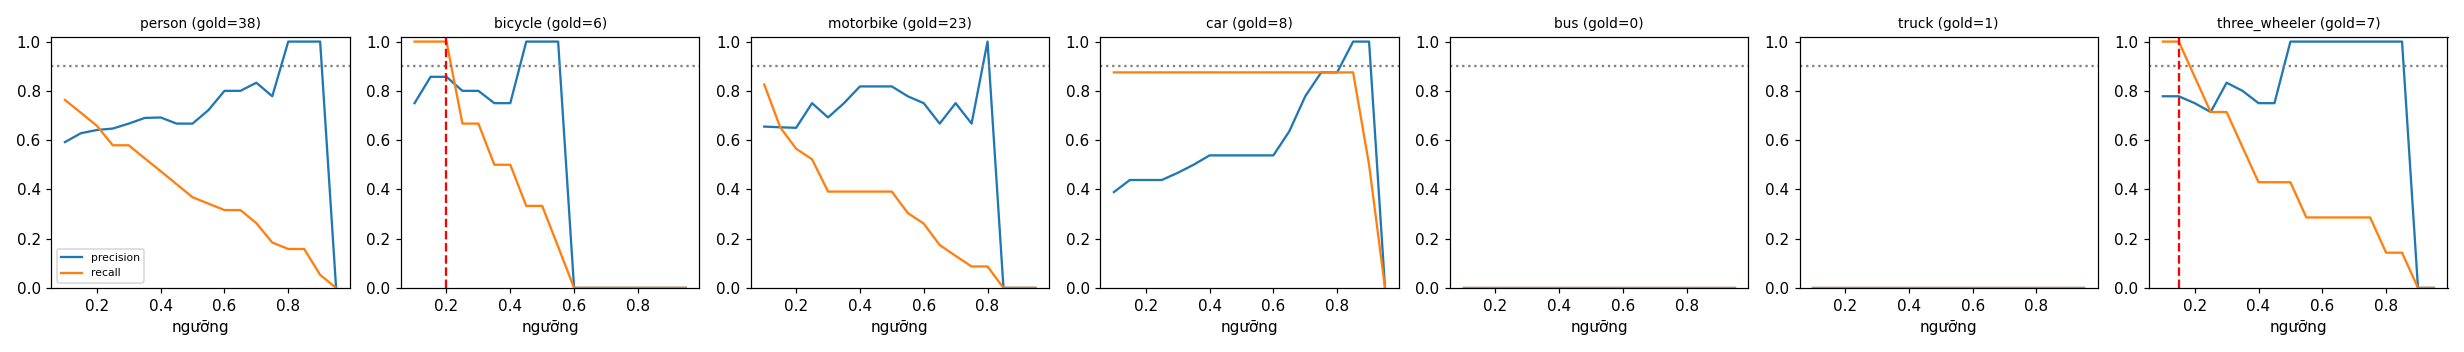

The file beside this chart, header and first rows:
class, thr, tp, fp, fn, precision, recall, f1, n_gold
person, 0.1, 29, 20, 9, 0.592, 0.763, 0.667, 38
person, 0.15, 27, 16, 11, 0.628, 0.711, 0.667, 38
person, 0.2, 25, 14, 13, 0.641, 0.658, 0.649, 38
person, 0.25, 22, 12, 16, 0.647, 0.579, 0.611, 38
person, 0.3, 22, 11, 16, 0.667, 0.579, 0.62, 38
person, 0.35, 20, 9, 18, 0.69, 0.526, 0.597, 38
person, 0.4, 18, 8, 20, 0.692, 0.474, 0.562, 38
person, 0.45, 16, 8, 22, 0.667, 0.421, 0.516, 38
person, 0.5, 14, 7, 24, 0.667, 0.368, 0.475, 38
person, 0.55, 13, 5, 25, 0.722, 0.342, 0.464, 38
person, 0.6, 12, 3, 26, 0.8, 0.316, 0.453, 38
person, 0.65, 12, 3, 26, 0.8, 0.316, 0.453, 38
person, 0.7, 10, 2, 28, 0.833, 0.263, 0.4, 38
person, 0.75, 7, 2, 31, 0.778, 0.184, 0.298, 38
person, 0.8, 6, 0, 32, 1.0, 0.158, 0.273, 38
person, 0.85, 6, 0, 32, 1.0, 0.158, 0.273, 38
person, 0.9, 2, 0, 36, 1.0, 0.053, 0.1, 38
person, 0.95, 0, 0, 38, 0.0, 0.0, 0.0, 38
bicycle, 0.1, 6, 2, 0, 0.75, 1.0, 0.857, 6
bicycle, 0.15, 6, 1, 0, 0.857, 1.0, 0.923, 6
bicycle, 0.2, 6, 1, 0, 0.857, 1.0, 0.923, 6
bicycle, 0.25, 4, 1, 2, 0.8, 0.667, 0.727, 6
bicycle, 0.3, 4, 1, 2, 0.8, 0.667, 0.727, 6
bicycle, 0.35, 3, 1, 3, 0.75, 0.5, 0.6, 6
bicycle, 0.4, 3, 1, 3, 0.75, 0.5, 0.6, 6
bicycle, 0.45, 2, 0, 4, 1.0, 0.333, 0.5, 6
bicycle, 0.5, 2, 0, 4, 1.0, 0.333, 0.5, 6
bicycle, 0.55, 1, 0, 5, 1.0, 0.167, 0.286, 6
bicycle, 0.6, 0, 0, 6, 0.0, 0.0, 0.0, 6
bicycle, 0.65, 0, 0, 6, 0.0, 0.0, 0.0, 6
bicycle, 0.7, 0, 0, 6, 0.0, 0.0, 0.0, 6
bicycle, 0.75, 0, 0, 6, 0.0, 0.0, 0.0, 6
bicycle, 0.8, 0, 0, 6, 0.0, 0.0, 0.0, 6
bicycle, 0.85, 0, 0, 6, 0.0, 0.0, 0.0, 6
bicycle, 0.9, 0, 0, 6, 0.0, 0.0, 0.0, 6
bicycle, 0.95, 0, 0, 6, 0.0, 0.0, 0.0, 6
motorbike, 0.1, 19, 10, 4, 0.655, 0.826, 0.731, 23
motorbike, 0.15, 15, 8, 8, 0.652, 0.652, 0.652, 23
motorbike, 0.2, 13, 7, 10, 0.65, 0.565, 0.605, 23
motorbike, 0.25, 12, 4, 11, 0.75, 0.522, 0.615, 23
motorbike, 0.3, 9, 4, 14, 0.692, 0.391, 0.5, 23
motorbike, 0.35, 9, 3, 14, 0.75, 0.391, 0.514, 23
motorbike, 0.4, 9, 2, 14, 0.818, 0.391, 0.529, 23
motorbike, 0.45, 9, 2, 14, 0.818, 0.391, 0.529, 23
motorbike, 0.5, 9, 2, 14, 0.818, 0.391, 0.529, 23
motorbike, 0.55, 7, 2, 16, 0.778, 0.304, 0.438, 23
motorbike, 0.6, 6, 2, 17, 0.75, 0.261, 0.387, 23
motorbike, 0.65, 4, 2, 19, 0.667, 0.174, 0.276, 23
motorbike, 0.7, 3, 1, 20, 0.75, 0.13, 0.222, 23
motorbike, 0.75, 2, 1, 21, 0.667, 0.087, 0.154, 23
motorbike, 0.8, 2, 0, 21, 1.0, 0.087, 0.16, 23
motorbike, 0.85, 0, 0, 23, 0.0, 0.0, 0.0, 23
motorbike, 0.9, 0, 0, 23, 0.0, 0.0, 0.0, 23
motorbike, 0.95, 0, 0, 23, 0.0, 0.0, 0.0, 23
car, 0.1, 7, 11, 1, 0.389, 0.875, 0.538, 8
car, 0.15, 7, 9, 1, 0.438, 0.875, 0.583, 8
car, 0.2, 7, 9, 1, 0.438, 0.875, 0.583, 8
car, 0.25, 7, 9, 1, 0.438, 0.875, 0.583, 8
car, 0.3, 7, 8, 1, 0.467, 0.875, 0.609, 8
car, 0.35, 7, 7, 1, 0.5, 0.875, 0.636, 8
... 66 more rows
